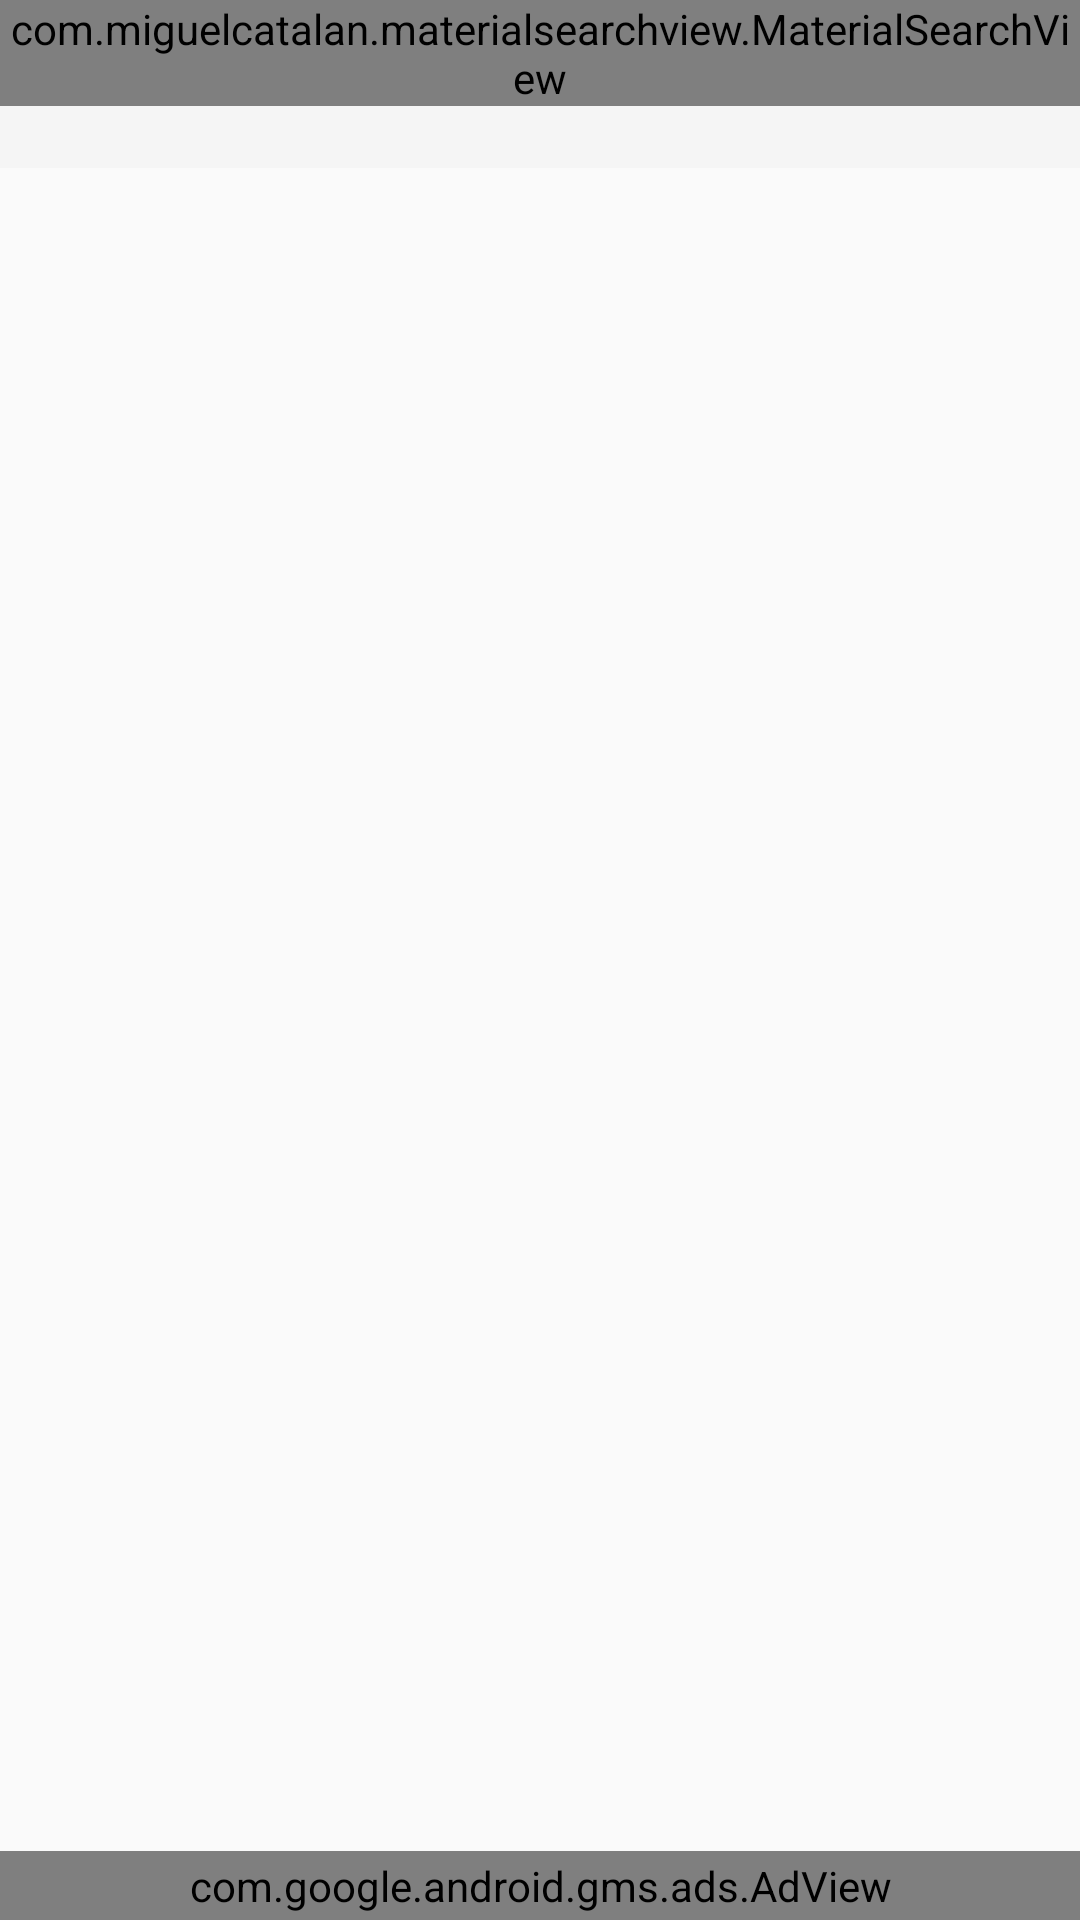

Reconstruct the res/layout file that produces this screen, plus the resources it refers to.
<!-- AndroidManifest.xml: application theme AppTheme -->
<!-- res/layout/activity_main.xml -->
<?xml version="1.0" encoding="utf-8"?>
<android.support.v4.widget.DrawerLayout xmlns:android="http://schemas.android.com/apk/res/android"
    xmlns:tools="http://schemas.android.com/tools"
    xmlns:app="http://schemas.android.com/apk/res-auto"
    android:layout_width="match_parent"
    android:layout_height="match_parent"
    android:id="@+id/drawerLayout"
    xmlns:ads="http://schemas.android.com/apk/res-auto"
    android:orientation="vertical"
    android:fitsSystemWindows="true"
    tools:context=".MainActivity">

    <LinearLayout
        android:layout_width="match_parent"
        android:orientation="vertical"
        android:layout_height="match_parent">


        <FrameLayout
            android:id="@+id/toolbar_container"
            android:layout_width="match_parent"
            android:layout_height="wrap_content">
        <android.support.v7.widget.Toolbar
            android:id="@+id/main_toolbar"
            android:layout_width="match_parent"
            android:layout_height="?attr/actionBarSize"
            app:contentInsetStartWithNavigation="0dp"
            android:background="?attr/colorPrimary"
            app:titleTextAppearance="@style/Toolbar.TitleTextStyle"

            />
        <com.miguelcatalan.materialsearchview.MaterialSearchView
            android:id="@+id/search_view"
            android:layout_width="match_parent"
            android:layout_height="wrap_content"
            android:hint="검색어를 입력하세요"

            />
        </FrameLayout>

        <FrameLayout
            android:layout_width="match_parent"
            android:layout_height="wrap_content"
            android:layout_weight="8">



            <RelativeLayout
                android:id="@+id/fragment"
                android:layout_width="match_parent"
                android:layout_height="match_parent">

            </RelativeLayout>


        </FrameLayout>
        <LinearLayout
            android:layout_width="match_parent"
            android:layout_height="wrap_content"
            android:layout_marginBottom="0dp"
            android:orientation="vertical"
            >

            <com.google.android.gms.ads.AdView
                android:id="@+id/adView"
                android:layout_width="match_parent"
                android:layout_height="match_parent"
                android:layout_alignParentBottom="true"
                android:layout_centerHorizontal="true"
                android:layout_gravity="center"
                android:padding="2dp"
                android:visibility="visible"
                ads:adSize="BANNER"
                ads:adUnitId="@string/banner_ad_unit_id"
                tools:visibility="visible">

            </com.google.android.gms.ads.AdView>

        </LinearLayout>

    </LinearLayout>


    <android.support.design.widget.NavigationView
        android:id="@+id/nav_view"
        android:layout_width="260dp"
        android:layout_gravity="start"
        android:overScrollMode="never"
        android:layout_height="match_parent"
        android:scrollbars="none"
        >

        <LinearLayout xmlns:android="http://schemas.android.com/apk/res/android"
            android:layout_width="match_parent"
            android:layout_height="match_parent"
            android:padding="0dp"
            android:orientation="vertical">


            <ImageView
                android:layout_width="260dp"
                android:layout_height="94dp"
                android:src="@drawable/head_bg"
                />

            <RelativeLayout
                android:layout_height="match_parent"
                android:layout_width="wrap_content"
                android:orientation="vertical">
        <ScrollView
            android:layout_height="wrap_content"
            android:overScrollMode="never"
            android:id="@+id/scrollview"
            android:layout_width="match_parent"
            android:background="@color/colorBlueDark"
            android:scrollbars="none">

            <LinearLayout
                android:layout_height="match_parent"
                android:layout_width="match_parent"
                android:orientation="vertical">

                <TextView
                    android:layout_width="match_parent"
                    android:layout_height="40dp"
                    android:layout_gravity="left"
                    android:gravity="center_vertical"
                    android:layout_marginTop="0dp"
                    android:layout_marginLeft="4dp"
                    android:text="클럽별 레슨 영상"
                    android:textColor="#FFFFFF"

                    android:background="@color/colorBlueDark"
                    android:textSize="20dp"
                    android:textStyle="bold" />

                <ListView
                    android:id="@+id/club_lesson"
                    android:layout_width="match_parent"
                    android:layout_height="200dp"
                    android:layout_marginTop="0dp"
                    android:divider="@color/colorBlueDark"
                    android:dividerHeight="1dp"
                    android:overScrollMode="never"
                    android:scrollbars="none"></ListView>


                <TextView
                    android:layout_width="match_parent"
                    android:layout_height="40dp"
                    android:layout_gravity="left"
                    android:layout_marginTop="4dp"
                    android:gravity="center_vertical"
                    android:layout_marginLeft="4dp"
                    android:text="채널별 레슨 영상"
                    android:textColor="#FFFFFF"
                    android:background="@color/colorBlueDark"
                    android:textSize="20dp"
                    android:textStyle="bold" />

                <ListView
                    android:id="@+id/pro_lesson"
                    android:layout_width="match_parent"
                    android:layout_height="1032dp"
                    android:layout_marginTop="0dp"
                    android:divider="@color/colorBlueDark"
                    android:dividerHeight="1dp"
                    android:overScrollMode="never"
                    android:scrollbars="none"
                    android:paddingBottom="28dp"></ListView>


        </LinearLayout>
    </ScrollView>

    <Button
                    android:id="@+id/MyfavoritesButton"
                    android:layout_width="260dp"
                    android:layout_height="wrap_content"
                    android:layout_marginLeft="0dp"
                    android:layout_marginTop="0dp"
                    android:layout_weight="1"
                    android:background="@color/colorGreenLight"
                    android:text="My 즐겨찾기    >> "
                    android:textColor="#ffffff"
                    android:layout_alignBottom="@id/scrollview"
                    android:textSize="16dp"
                    android:textStyle="bold" />

            </RelativeLayout>

        </LinearLayout>

    </android.support.design.widget.NavigationView>


</android.support.v4.widget.DrawerLayout>
<!-- resources referenced by this layout -->
<resources>
  <!-- drawable head_bg: png bitmap (drawable, 26902 bytes) -->
  <string name="banner_ad_unit_id">ca-app-pub-3808489523903055/7363581947</string>
  <style name="Toolbar.TitleTextStyle" parent="@android:style/Widget.TextView">
          <item name="android:textSize">18sp</item>
  
      </style>
  <style name="AppTheme" parent="Theme.AppCompat.Light.NoActionBar">
          
          <item name="windowNoTitle">true</item> 
          <item name="android:windowFullscreen">true</item> 
          <item name="android:overScrollMode">never</item>
      </style>
</resources>
